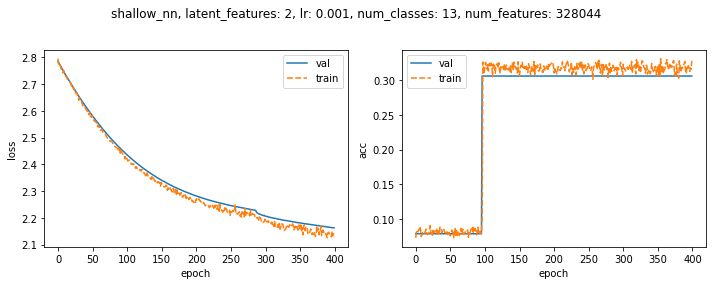

Values plotted in this chart, from the file beside it:
, , loss, acc, loss, acc
, , val, val, train, train
epoch, step, , , , 
0, 19, 2.784, 0.07873, 2.796, 0.07283
1, 39, 2.78, 0.07873, 2.769, 0.0836
2, 59, 2.775, 0.07873, 2.773, 0.08137
3, 79, 2.771, 0.07873, 2.77, 0.08157
4, 99, 2.766, 0.07873, 2.764, 0.08401
5, 119, 2.761, 0.07873, 2.755, 0.08442
6, 139, 2.757, 0.07873, 2.746, 0.08929
7, 159, 2.753, 0.07873, 2.742, 0.08462
8, 179, 2.748, 0.07873, 2.751, 0.07468
9, 199, 2.743, 0.07873, 2.747, 0.07731
10, 219, 2.739, 0.07873, 2.735, 0.08036
11, 239, 2.735, 0.07873, 2.73, 0.07873
12, 259, 2.73, 0.07873, 2.726, 0.07975
13, 279, 2.726, 0.07873, 2.725, 0.07894
14, 299, 2.721, 0.07873, 2.714, 0.083
15, 319, 2.717, 0.07873, 2.711, 0.08543
16, 339, 2.713, 0.07873, 2.709, 0.08015
17, 359, 2.708, 0.07873, 2.709, 0.07752
18, 379, 2.704, 0.07873, 2.706, 0.07873
19, 399, 2.7, 0.07873, 2.699, 0.08015
20, 419, 2.696, 0.07873, 2.684, 0.08563
21, 439, 2.692, 0.07873, 2.686, 0.0905
22, 459, 2.687, 0.07873, 2.691, 0.07894
23, 479, 2.683, 0.07873, 2.68, 0.07995
24, 499, 2.679, 0.07873, 2.678, 0.07549
25, 519, 2.675, 0.07873, 2.666, 0.08584
26, 539, 2.671, 0.07873, 2.669, 0.08056
27, 559, 2.667, 0.07873, 2.669, 0.08015
28, 579, 2.663, 0.07873, 2.658, 0.08178
29, 599, 2.659, 0.07873, 2.654, 0.08563
30, 619, 2.655, 0.07873, 2.64, 0.08624
31, 639, 2.651, 0.07873, 2.648, 0.07711
32, 659, 2.647, 0.07873, 2.645, 0.0832
33, 679, 2.643, 0.07873, 2.638, 0.08036
34, 699, 2.639, 0.07873, 2.636, 0.07772
35, 719, 2.635, 0.07873, 2.626, 0.08807
36, 739, 2.631, 0.07873, 2.618, 0.08827
37, 759, 2.628, 0.07873, 2.613, 0.08746
38, 779, 2.624, 0.07873, 2.615, 0.07995
39, 799, 2.62, 0.07873, 2.613, 0.08381
40, 819, 2.617, 0.07873, 2.608, 0.08584
41, 839, 2.613, 0.07873, 2.603, 0.08401
42, 859, 2.609, 0.07873, 2.599, 0.08056
43, 879, 2.606, 0.07873, 2.596, 0.08056
44, 899, 2.602, 0.07873, 2.598, 0.07995
45, 919, 2.598, 0.07873, 2.585, 0.083
46, 939, 2.595, 0.07873, 2.596, 0.07752
47, 959, 2.591, 0.07873, 2.579, 0.08198
48, 979, 2.588, 0.07873, 2.576, 0.08279
49, 999, 2.584, 0.07873, 2.583, 0.07772
50, 1019, 2.581, 0.07873, 2.576, 0.07569
51, 1039, 2.577, 0.07873, 2.571, 0.07752
52, 1059, 2.574, 0.07873, 2.562, 0.08401
53, 1079, 2.57, 0.07873, 2.563, 0.08056
54, 1099, 2.567, 0.07873, 2.559, 0.0836
55, 1119, 2.564, 0.07873, 2.559, 0.07285
56, 1139, 2.56, 0.07873, 2.554, 0.07873
57, 1159, 2.557, 0.07873, 2.541, 0.08746
... 342 more rows
